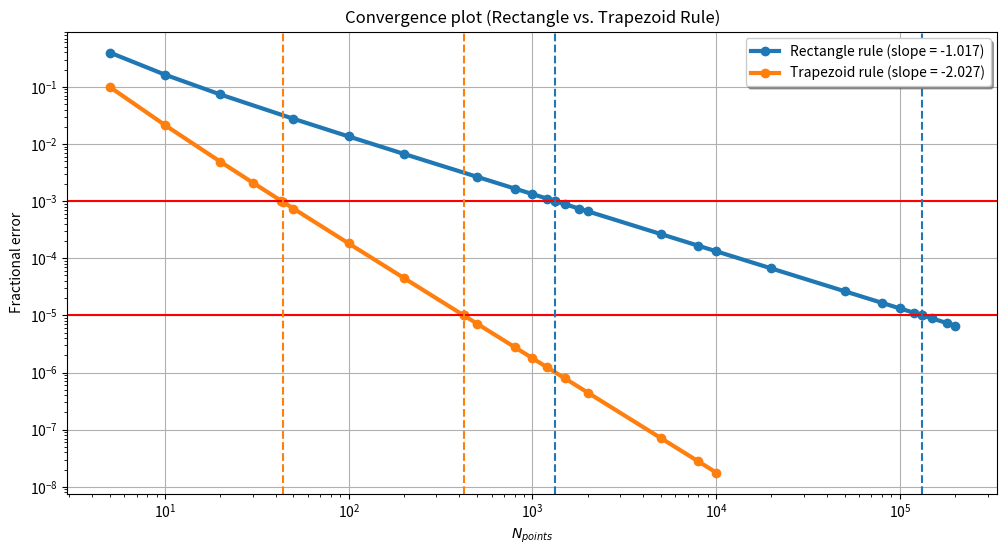

Python code for this plot:
import math
import numpy as np
import matplotlib as mpl
import matplotlib.pyplot as plt

# Function to compute f(x_i) = x_i^(-1.5) for each x_i.
def function_values(start, stop, num_points):

    x_vals = np.linspace(start, stop, num=num_points)
    y_vals = np.ones(num_points) * np.power(x_vals, -1.5)

    return y_vals

# Function to numerically integrate using the rectangle rule.
def rectangle_rule(start, stop, num_points):

    dx = (stop - start) / (num_points - 1)              # Spacing between points.
    y_vals = function_values(start, stop, num_points)

    integral = dx * np.sum(y_vals[0:(num_points - 2)])  # Exclude last point (x_N = b).

    return integral

# Function to numerically integrate using the trapezoid rule.
def trapezoid_rule(start, stop, num_points):

    dx = (stop - start) / (num_points - 1)
    y_vals = function_values(start, stop, num_points)

    integral = (dx / 2.0) * (y_vals[0] + y_vals[num_points - 1] + 2.0 * np.sum(y_vals[1:(num_points - 1)]))

    return integral

# Function to compute the relative error.
def frac_err(int_exact, int_num):

    return abs(int_exact - int_num) / int_exact

# Integration limits.
a = 1.0
b = 5.0

# Exact integral.
I_exact = 0.4 * (5.0 - np.sqrt(5.0))

print('I_exact = {0:.10f}'.format(I_exact))

N_vals_r        = np.asarray([5, 10, 20, 50, 100, 200, 500, 800, 1000, 1200, 
                              1325, 1326, 
                              1500, 1800, 2000, 5000,
                              8000, 10000, 20000, 50000, 80000, 
                              100000, 120000, 
                              132363, 132364,
                              150000, 180000, 200000])
N_vals_t        = np.asarray([5, 10, 20, 
                              30, 43, 44,
                              50, 100, 200, 
                              422, 423,
                              500, 800, 1000, 1200, 
                              1500, 2000, 5000, 8000, 10000])

frac_err_vals_r = np.zeros(len(N_vals_r))
frac_err_vals_t = np.zeros(len(N_vals_t))

print('\nRectangle rule:')
for i in range(len(N_vals_r)):
    
    I_num = rectangle_rule(a, b, N_vals_r[i])    
    frac_err_vals_r[i] = frac_err(I_exact, I_num)
    
    print('N = {0:<6d}\tI_num = {1:.10f}\tfrac_err = {2:.10f}'.format(N_vals_r[i], I_num, frac_err_vals_r[i]))
    
print('\nTrapezoid rule:')
for i in range(len(N_vals_t)):
    
    I_num = trapezoid_rule(a, b, N_vals_t[i])    
    frac_err_vals_t[i] = frac_err(I_exact, I_num)
    
    print('N = {0:<6d}\tI_num = {1:.10f}\tfrac_err = {2:.10f}'.format(N_vals_t[i], I_num, frac_err_vals_t[i]))

# Convergence plots
fit_r = np.polyfit(np.log10(N_vals_r), np.log10(frac_err_vals_r), 1)
fit_t = np.polyfit(np.log10(N_vals_t), np.log10(frac_err_vals_t), 1)

label_r = "Rectangle rule (slope = {0:.3f})".format(fit_r[0])
label_t = "Trapezoid rule (slope = {0:.3f})".format(fit_t[0])

plt.rcParams["figure.figsize"] = (12,6)

plt.plot(N_vals_r, frac_err_vals_r, '-o', label=label_r, linewidth=3)
plt.plot(N_vals_t, frac_err_vals_t, '-o', label=label_t, linewidth=3)

# Plot horizontal lines where fractional error is 1.0e-3, 1.0e-5.
plt.axhline(y=1.0e-3, color='r', linestyle='-')
plt.axhline(y=1.0e-5, color='r', linestyle='-')

# Plot vertical lines where rectangle rule achieves sub-1.0e-3, 1.0e-5 accuracy.
plt.axvline(x=1326, color='tab:blue', linestyle='--')
plt.axvline(x=132364, color='tab:blue', linestyle='--')

# Plot vertical lines where trapezoid rule achieves sub-1.0e-3, 1.0e-5 accuracy.
plt.axvline(x=44, color='tab:orange', linestyle='--')
plt.axvline(x=423, color='tab:orange', linestyle='--')

plt.grid(True)
plt.xlabel('$N_{points}$')
plt.ylabel('Fractional error')
plt.title('Convergence plot (Rectangle vs. Trapezoid Rule)')
plt.xscale('log')
plt.yscale('log')
plt.legend(shadow=True)
plt.show()
